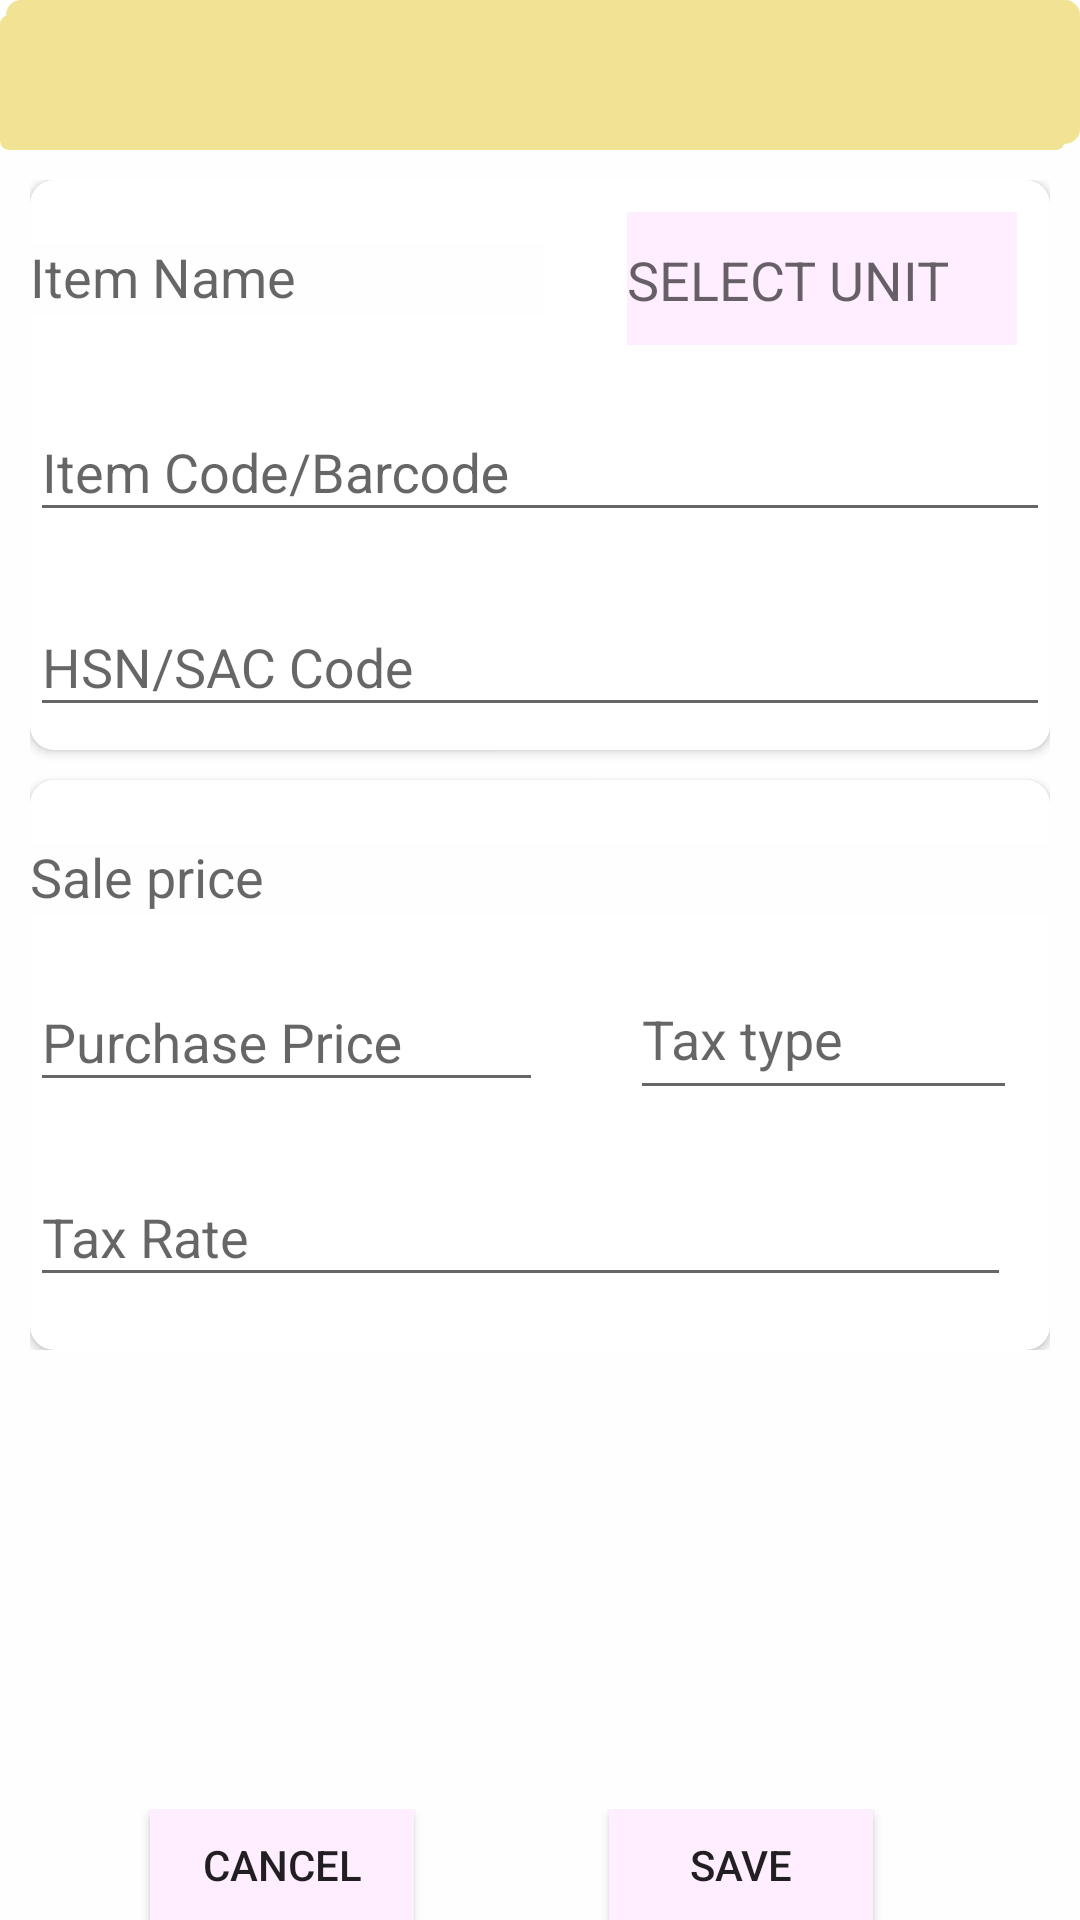

This screen was rendered from an Android layout file. Write that file and the resources it references.
<!-- AndroidManifest.xml: application theme AppTheme -->
<!-- res/layout/item.xml -->
<?xml version="1.0" encoding="utf-8"?>
<LinearLayout xmlns:android="http://schemas.android.com/apk/res/android"
    xmlns:card_view="http://schemas.android.com/apk/res-auto"
    xmlns:tools="http://schemas.android.com/tools"
    android:layout_width="match_parent"
    android:layout_height="match_parent">


    <LinearLayout
        android:layout_width="match_parent"
        android:layout_height="match_parent"
        android:background="#fefefe"
        android:orientation="vertical">



        <android.support.v7.widget.Toolbar
            android:id="@+id/toolbar_sale_1"
            android:layout_width="match_parent"
            android:layout_height="50dp"
            android:layout_marginStart="0dp"
            android:layout_marginTop="0dp"
            android:background="@layout/button_shadow"
            android:backgroundTint="#F2E394" />


        <ScrollView
            android:padding="10dp"
            android:layout_width="match_parent"
            android:layout_height="match_parent"
            android:layout_weight="1">

            <LinearLayout
                android:layout_width="match_parent"
                android:layout_height="wrap_content"
                android:orientation="vertical"
                android:layout_marginStart="0dp"
                android:layout_marginEnd="0dp">

                <android.support.v7.widget.CardView
                    android:id="@+id/card_view2"

                    android:layout_width="match_parent"
                    android:layout_height="190dp"
                    card_view:cardCornerRadius="8dp">

                    <LinearLayout
                        android:layout_width="match_parent"
                        android:layout_height="wrap_content"
                        android:orientation="horizontal">

                        <android.support.design.widget.TextInputLayout
                            android:id="@+id/hint2"
                            android:layout_width="189dp"
                            android:layout_height="wrap_content"
                            android:layout_marginTop="10dp">

                            <EditText
                                android:id="@+id/itemname"
                                android:layout_width="172dp"
                                android:layout_height="wrap_content"
                                android:layout_weight="1"
                                android:background="#fefefe"
                                android:hint="Item Name" />


                        </android.support.design.widget.TextInputLayout>

                        <AutoCompleteTextView
                            android:id="@+id/unit"
                            android:layout_width="130dp"
                            android:layout_height="45dp"
                            android:layout_marginLeft="10dp"
                            android:layout_marginTop="10dp"
                            android:background="#fef"
                            android:hint="SELECT UNIT" />

                    </LinearLayout>
                    <android.support.design.widget.TextInputLayout
                        android:id="@+id/hint7"
                        android:layout_width="match_parent"
                        android:layout_height="wrap_content"
                        android:layout_marginTop="65dp">

                        <EditText
                            android:id="@+id/barcode"
                            android:layout_width="match_parent"
                            android:layout_height="wrap_content"
                            android:layout_alignTop="@+id/hint1"
                            android:layout_marginTop="55dp"
                            android:hint="Item Code/Barcode"
                            android:inputType="number" />

                    </android.support.design.widget.TextInputLayout>


                    <android.support.design.widget.TextInputLayout
                        android:id="@+id/hint9"
                        android:layout_width="match_parent"
                        android:layout_height="wrap_content"
                        android:layout_marginTop="130dp">

                        <EditText
                            android:id="@+id/hsn"
                            android:layout_width="match_parent"
                            android:layout_height="wrap_content"
                            android:layout_alignTop="@+id/hint1"
                            android:layout_marginTop="130dp"
                            android:inputType="number"
                            android:hint="HSN/SAC Code" />

                    </android.support.design.widget.TextInputLayout>

                </android.support.v7.widget.CardView>

                        <android.support.v7.widget.CardView
                            android:id="@+id/card_view"
                            android:layout_marginTop="10dp"
                            android:layout_width="wrap_content"
                            android:layout_height="190dp"
                            card_view:cardCornerRadius="8dp">


                            <android.support.design.widget.TextInputLayout
                                android:id="@+id/hint1"
                                android:layout_width="match_parent"
                                android:layout_height="wrap_content"
                                android:layout_marginTop="10dp">

                                <EditText
                                    android:id="@+id/sale"
                                    android:layout_width="358dp"
                                    android:layout_height="wrap_content"
                                    android:layout_weight="1"
                                    android:inputType="number"
                                    android:background="#fefefe"
                                    android:hint="Sale price" />

                            </android.support.design.widget.TextInputLayout>

                            <android.support.design.widget.TextInputLayout
                                android:id="@+id/hint5"
                                android:layout_width="match_parent"
                                android:layout_height="wrap_content"
                                android:layout_marginTop="55dp">

                                <EditText
                                    android:layout_width="171dp"
                                    android:layout_height="wrap_content"
                                    android:layout_alignTop="@+id/hint1"
                                    android:id="@+id/purchase"
                                    android:layout_marginTop="55dp"
                                    android:inputType="number"
                                    android:hint="Purchase Price" />

                            </android.support.design.widget.TextInputLayout>

                            <android.support.design.widget.TextInputLayout
                                android:id="@+id/hint4"
                                android:layout_width="match_parent"
                                android:layout_height="wrap_content"
                                android:layout_marginStart="200dp"
                                android:layout_marginTop="50dp"
                                android:layout_marginEnd="1dp"
                                android:layout_marginBottom="1dp">


                                <AutoCompleteTextView
                                    android:id="@+id/tax"
                                    android:layout_width="129dp"
                                    android:layout_height="49dp"
                                    android:hint="Tax type" />

                            </android.support.design.widget.TextInputLayout>

                            <android.support.design.widget.TextInputLayout
                                android:id="@+id/hint6"
                                android:layout_width="match_parent"
                                android:layout_height="wrap_content"
                                android:layout_marginTop="120dp">

                                <AutoCompleteTextView
                                    android:id="@+id/rate"
                                    android:layout_width="327dp"
                                    android:layout_height="wrap_content"
                                    android:layout_alignTop="@+id/hint1"
                                    android:layout_marginTop="130dp"
                                    android:hint="Tax Rate" />

                            </android.support.design.widget.TextInputLayout>

                        </android.support.v7.widget.CardView>



                    </LinearLayout>

        </ScrollView>

        <RelativeLayout
            android:layout_width="match_parent"
            android:layout_height="wrap_content"
            android:background="#fefefe"
            android:layout_weight="0">

            <LinearLayout
                android:layout_width="match_parent"
                android:layout_height="37dp">

                <Button
                    android:id="@+id/cancel"
                    android:layout_width="wrap_content"
                    android:layout_height="wrap_content"
                    android:layout_marginStart="50dp"
                    android:background="#fef"
                    android:text="Cancel" />

                <Button
                    android:id="@+id/save"
                    android:layout_width="wrap_content"
                    android:layout_height="wrap_content"
                    android:layout_marginStart="65dp"
                    android:background="#fef"
                    android:text="Save" />

            </LinearLayout>
        </RelativeLayout>

    </LinearLayout>
</LinearLayout>
<!-- res/layout/button_shadow.xml (included above) -->
<?xml version="1.0" encoding="utf-8"?>
<selector xmlns:android="http://schemas.android.com/apk/res/android"
     xmlns:app="http://schemas.android.com/apk/res-auto"
    android:layout_width="match_parent"
    android:layout_height="match_parent">
        <item>
            <layer-list>
                <item android:right="5dp" android:top="5dp">
                    <shape>
                        <corners android:radius="3dp" />
                        <solid android:color="#D6D6D6" />
                    </shape>
                </item>
                <item android:bottom="2dp" android:left="2dp">
                    <shape>
                        <gradient android:angle="270"
                            android:endColor="#ffff" android:startColor="#fefefa" />
                        <stroke android:width="2dp" android:color="#000" />
                        <corners android:radius="4dp" />
                        <padding android:bottom="10dp" android:left="10dp"
                            android:right="10dp" android:top="10dp" />
                    </shape>
                </item>
            </layer-list>
        </item>



    </selector>
<!-- resources referenced by this layout -->
<resources>
  <style name="AppTheme" parent="Theme.AppCompat.Light.NoActionBar">
          
          <item name="colorPrimary">@color/colorPrimary</item>
          <item name="colorPrimaryDark">@color/colorPrimaryDark</item>
          <item name="colorAccent">@color/colorAccent</item>
      </style>
  <color name="colorPrimary">#008577</color>
  <color name="colorPrimaryDark">#00574B</color>
  <color name="colorAccent">#D81B60</color>
</resources>
